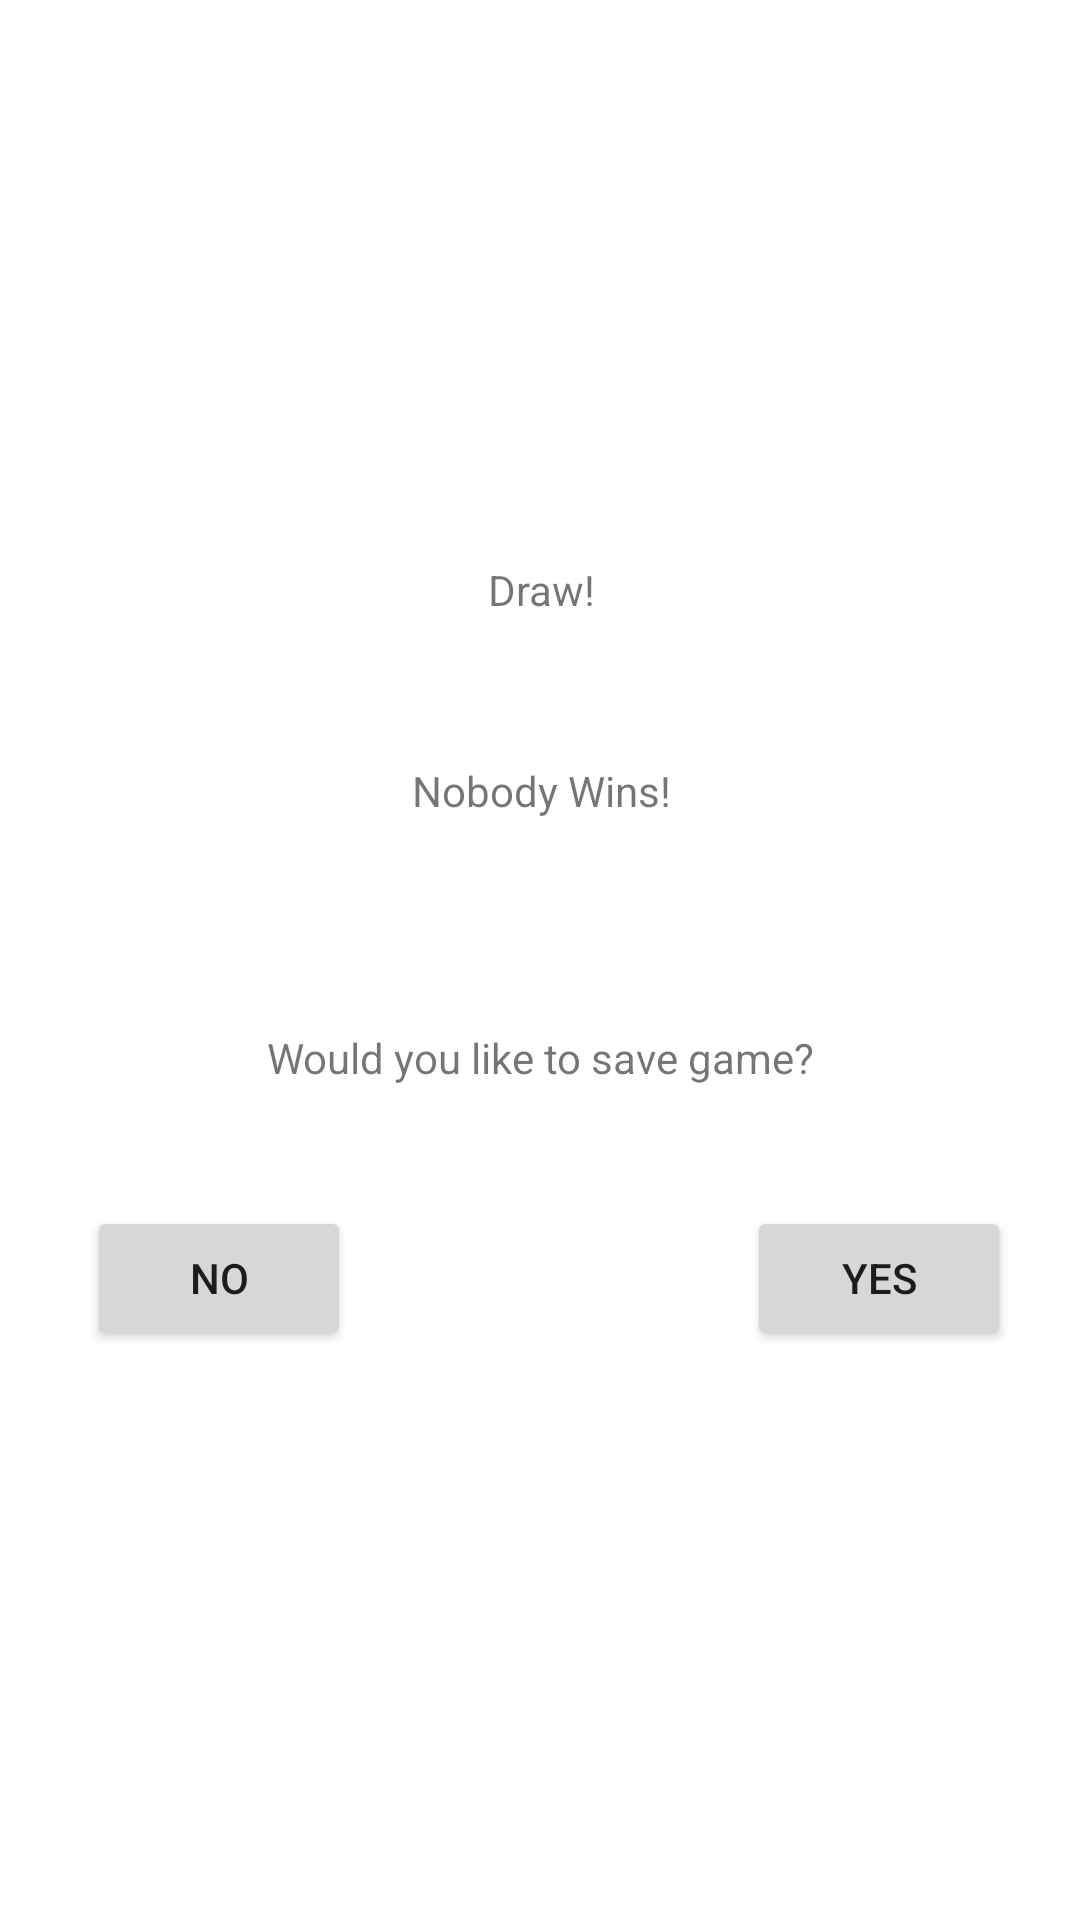

The Android layout XML behind this screen, and the referenced resources:
<!-- AndroidManifest.xml: application theme Theme.AndroidChess -->
<!-- res/layout/draw_screen.xml -->
<?xml version="1.0" encoding="utf-8"?>
<androidx.constraintlayout.widget.ConstraintLayout xmlns:android="http://schemas.android.com/apk/res/android"
    xmlns:app="http://schemas.android.com/apk/res-auto"
    xmlns:tools="http://schemas.android.com/tools"
    android:layout_width="match_parent"
    android:layout_height="match_parent">

    <TextView
        android:id="@+id/textView4"
        android:layout_width="wrap_content"
        android:layout_height="wrap_content"
        android:layout_marginStart="175dp"
        android:layout_marginTop="187dp"
        android:layout_marginEnd="174dp"
        android:text="Draw!"
        app:layout_constraintEnd_toEndOf="parent"
        app:layout_constraintStart_toStartOf="parent"
        app:layout_constraintTop_toTopOf="parent" />

    <TextView
        android:id="@+id/textView5"
        android:layout_width="wrap_content"
        android:layout_height="wrap_content"
        android:layout_marginStart="151dp"
        android:layout_marginTop="48dp"
        android:layout_marginEnd="150dp"
        android:text="Nobody Wins!"
        app:layout_constraintEnd_toEndOf="parent"
        app:layout_constraintStart_toStartOf="parent"
        app:layout_constraintTop_toBottomOf="@+id/textView4" />

    <TextView
        android:id="@+id/textView6"
        android:layout_width="wrap_content"
        android:layout_height="wrap_content"
        android:layout_marginStart="100dp"
        android:layout_marginTop="70dp"
        android:layout_marginEnd="100dp"
        android:text="Would you like to save game?"
        app:layout_constraintEnd_toEndOf="parent"
        app:layout_constraintStart_toStartOf="parent"
        app:layout_constraintTop_toBottomOf="@+id/textView5" />

    <Button
        android:id="@+id/no_draw"
        android:layout_width="wrap_content"
        android:layout_height="wrap_content"
        android:layout_marginStart="74dp"
        android:layout_marginTop="40dp"
        android:layout_marginEnd="66dp"
        android:text="No"
        android:onClick="returnToMainScreen"
        app:layout_constraintEnd_toStartOf="@+id/yes_draw"
        app:layout_constraintStart_toStartOf="parent"
        app:layout_constraintTop_toBottomOf="@+id/textView6" />

    <Button
        android:id="@+id/yes_draw"
        android:layout_width="wrap_content"
        android:layout_height="wrap_content"
        android:layout_marginStart="66dp"
        android:layout_marginTop="40dp"
        android:layout_marginEnd="68dp"
        android:text="Yes"
        android:onClick="saveGame"
        app:layout_constraintEnd_toEndOf="parent"
        app:layout_constraintStart_toEndOf="@+id/no_draw"
        app:layout_constraintTop_toBottomOf="@+id/textView6" />

</androidx.constraintlayout.widget.ConstraintLayout>
<!-- resources referenced by this layout -->
<resources>
  <style name="Theme.AndroidChess" parent="Theme.MaterialComponents.DayNight.DarkActionBar">
          
          <item name="colorPrimary">@color/purple_500</item>
          <item name="colorPrimaryVariant">@color/purple_700</item>
          <item name="colorOnPrimary">@color/white</item>
          
          <item name="colorSecondary">@color/teal_200</item>
          <item name="colorSecondaryVariant">@color/teal_700</item>
          <item name="colorOnSecondary">@color/black</item>
          
          <item name="android:statusBarColor" tools:targetApi="l">?attr/colorPrimaryVariant</item>
          
      </style>
  <color name="purple_500">#FF6200EE</color>
  <color name="purple_700">#FF3700B3</color>
  <color name="white">#FFFFFFFF</color>
  <color name="teal_200">#FF03DAC5</color>
  <color name="teal_700">#FF018786</color>
  <color name="black">#FF000000</color>
</resources>
